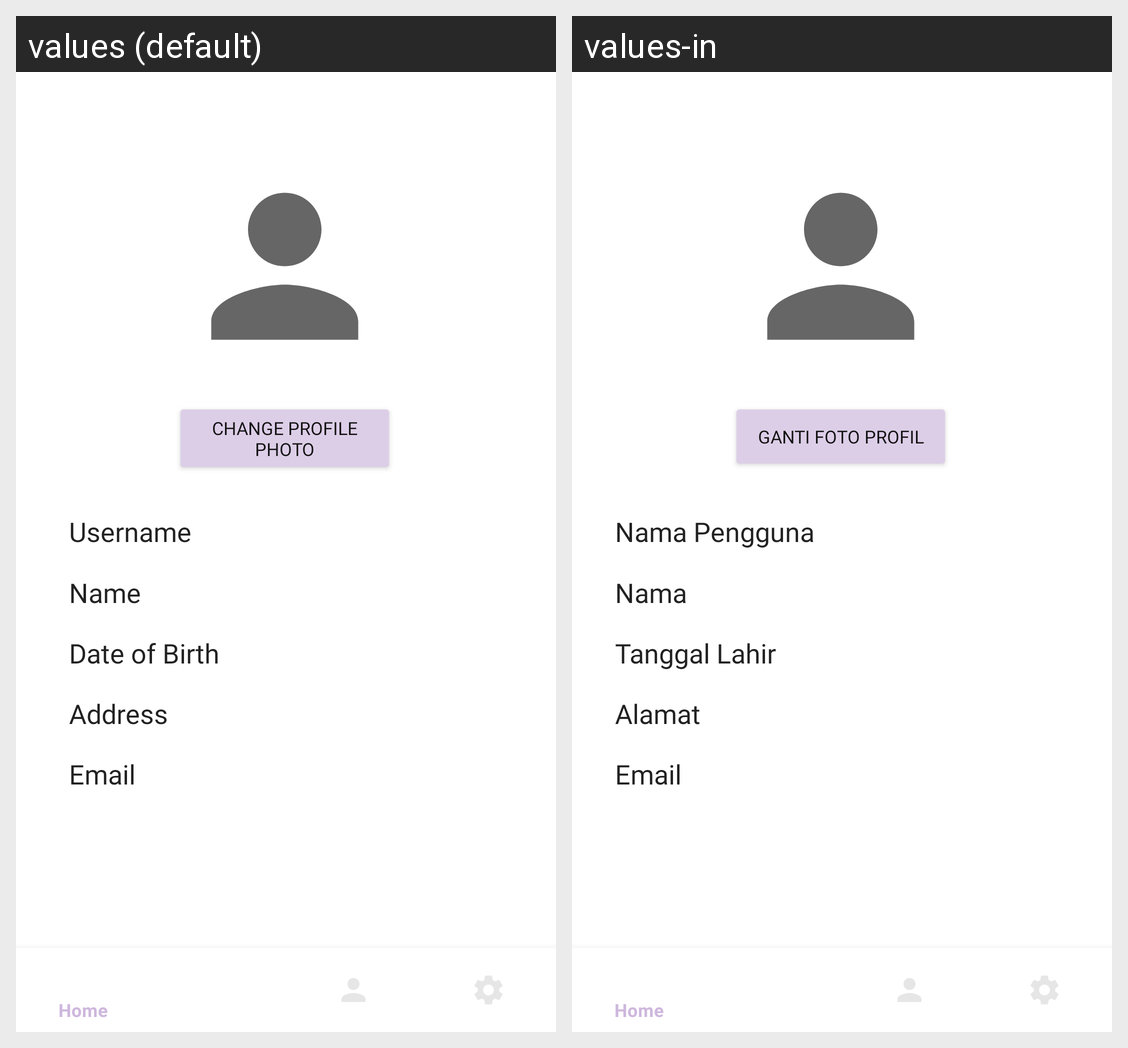

Locale-by-locale string values for the Android screen shown in this grid:
Android screen res/layout/activity_profile.xml rendered under 2 locales, left to right: values (default), values-in. Device: Nexus 5 (rendered at 1080×1920; each locale shown at half size, 540×960, under a caption strip naming it); theme Theme.BrainDiction.
Strings drawn on this screen, with the default value and each locale's value (text and hints the layout hard-codes, and strings that could not be matched under every locale, appear in the picture but are not listed):

username
  values: Username
  values-in: Nama Pengguna

name
  values: Name
  values-in: Nama

email
  values: Email
  values-in: Email

alamat
  values: Address
  values-in: Alamat

date_of_birth
  values: Date of Birth
  values-in: Tanggal Lahir

change_profile_photo
  values: Change profile photo
  values-in: Ganti foto profil
